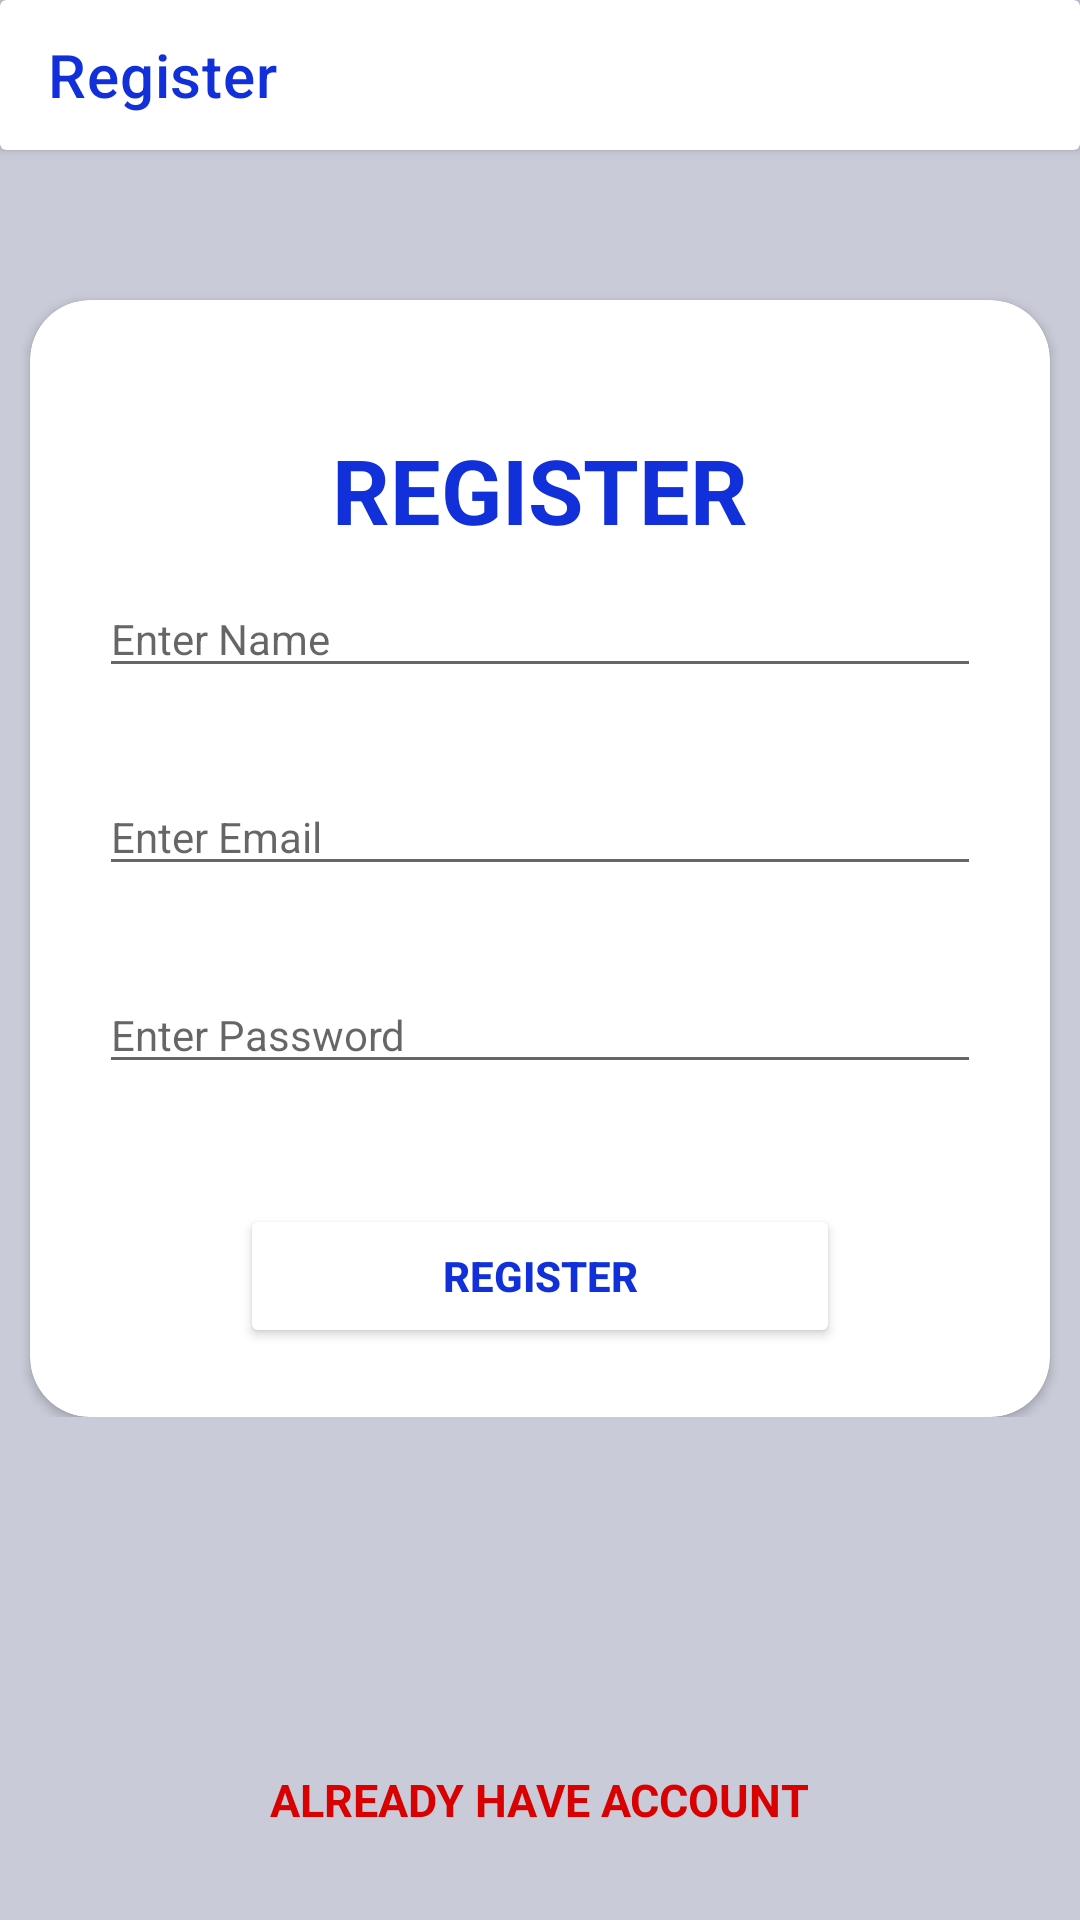

This screen was rendered from an Android layout file. Write that file and the resources it references.
<!-- AndroidManifest.xml: application theme Theme.GT -->
<!-- res/layout/activity_register.xml -->
<?xml version="1.0" encoding="utf-8"?>
<RelativeLayout xmlns:android="http://schemas.android.com/apk/res/android"
    xmlns:app="http://schemas.android.com/apk/res-auto"
    xmlns:tools="http://schemas.android.com/tools"
    android:layout_width="match_parent"
    android:layout_height="match_parent"
    tools:context=".RegisterActivity"
    android:background="@color/allbackg">

    <LinearLayout
        android:id="@+id/l"
        android:layout_width="match_parent"
        android:layout_height="wrap_content"
        android:orientation="vertical">

        <androidx.cardview.widget.CardView
            android:layout_width="match_parent"
            android:layout_height="50dp">

            <androidx.appcompat.widget.Toolbar
                android:layout_width="match_parent"
                android:layout_height="wrap_content"
                app:title="Register"
                app:titleTextColor="@color/allcolor" />
        </androidx.cardview.widget.CardView>

        <androidx.cardview.widget.CardView
            android:layout_width="match_parent"
            android:layout_height="wrap_content"
            android:layout_marginLeft="10dp"
            android:layout_marginTop="50dp"
            android:layout_marginRight="10dp"
            app:cardCornerRadius="20dp">
            <LinearLayout
                android:layout_width="match_parent"
                android:layout_height="wrap_content"
                android:gravity="center_horizontal"
                android:orientation="vertical"
                android:layout_margin="23dp">
                <TextView
                    android:id="@+id/title"
                    android:layout_width="wrap_content"
                    android:layout_height="wrap_content"
                    android:layout_marginTop="20dp"
                    android:text="REGISTER"
                    android:textColor="@color/allcolor"
                    android:textSize="30dp"
                    android:textStyle="bold" />
                <EditText
                    android:id="@+id/name"
                    android:layout_width="match_parent"
                    android:layout_height="wrap_content"
                    android:layout_marginTop="10dp"
                    android:hint="Enter Name"
                    style="@style/CardView.Dark"
                    />

                <EditText
                    android:id="@+id/email"
                    android:layout_width="match_parent"
                    android:layout_height="wrap_content"
                    android:layout_marginTop="30dp"
                    android:hint="Enter Email"
                    android:inputType="textEmailAddress"
                    style="@style/CardView.Dark"/>
                <EditText
                    android:id="@+id/password"
                    android:layout_width="match_parent"
                    android:layout_height="wrap_content"
                    android:layout_marginTop="30dp"
                    android:hint="Enter Password"
                    android:inputType="textPassword"
                    style="@style/CardView.Dark"/>
                <Button
                    android:id="@+id/register"
                    android:layout_width="200dp"
                    android:layout_height="wrap_content"
                    android:layout_marginTop="40dp"
                    android:text="Register"
                    android:backgroundTint="@color/white"
                    android:textColor="@color/allcolor"
                    android:textStyle="bold"/>
            </LinearLayout>
        </androidx.cardview.widget.CardView>
    </LinearLayout>

    <ProgressBar
        android:layout_width="wrap_content"
        android:layout_height="wrap_content"
        android:layout_centerHorizontal="true"
        android:layout_centerInParent="true"
        android:id="@+id/prog1"
        style="@style/MaterialAlertDialog.MaterialComponents.Title.Panel"
        android:visibility="gone"/>

    <LinearLayout
        android:layout_width="match_parent"
        android:layout_height="match_parent"
        android:layout_below="@+id/l"
        android:gravity="center">

        <TextView
            android:id="@+id/log"
            android:layout_width="wrap_content"
            android:layout_height="wrap_content"
            android:layout_gravity="bottom"
            android:layout_marginTop="30dp"
            android:text="ALREADY HAVE ACCOUNT"
            android:textColor="@color/red"
            android:textSize="15dp"
            android:textStyle="bold" />
    </LinearLayout>


</RelativeLayout>
<!-- resources referenced by this layout -->
<resources>
  <color name="allbackg">#C9CBD8</color>
  <color name="allcolor">#1130DA</color>
  <color name="red">#D80000</color>
  <color name="white">#FFFFFFFF</color>
  <style name="Theme.GT" parent="Theme.MaterialComponents.DayNight.NoActionBar">
          
          <item name="colorPrimary">@color/purple_500</item>
          <item name="colorPrimaryVariant">@color/purple_700</item>
          <item name="colorOnPrimary">@color/white</item>
          
          <item name="colorSecondary">@color/teal_200</item>
          <item name="colorSecondaryVariant">@color/teal_700</item>
          <item name="colorOnSecondary">@color/black</item>
          
          <item name="android:statusBarColor" tools:targetApi="l">?attr/colorPrimaryVariant</item>
          
      </style>
  <color name="purple_500">#FF6200EE</color>
  <color name="purple_700">#FF3700B3</color>
  <color name="teal_200">#FF03DAC5</color>
  <color name="teal_700">#FF018786</color>
  <color name="black">#FF000000</color>
</resources>
